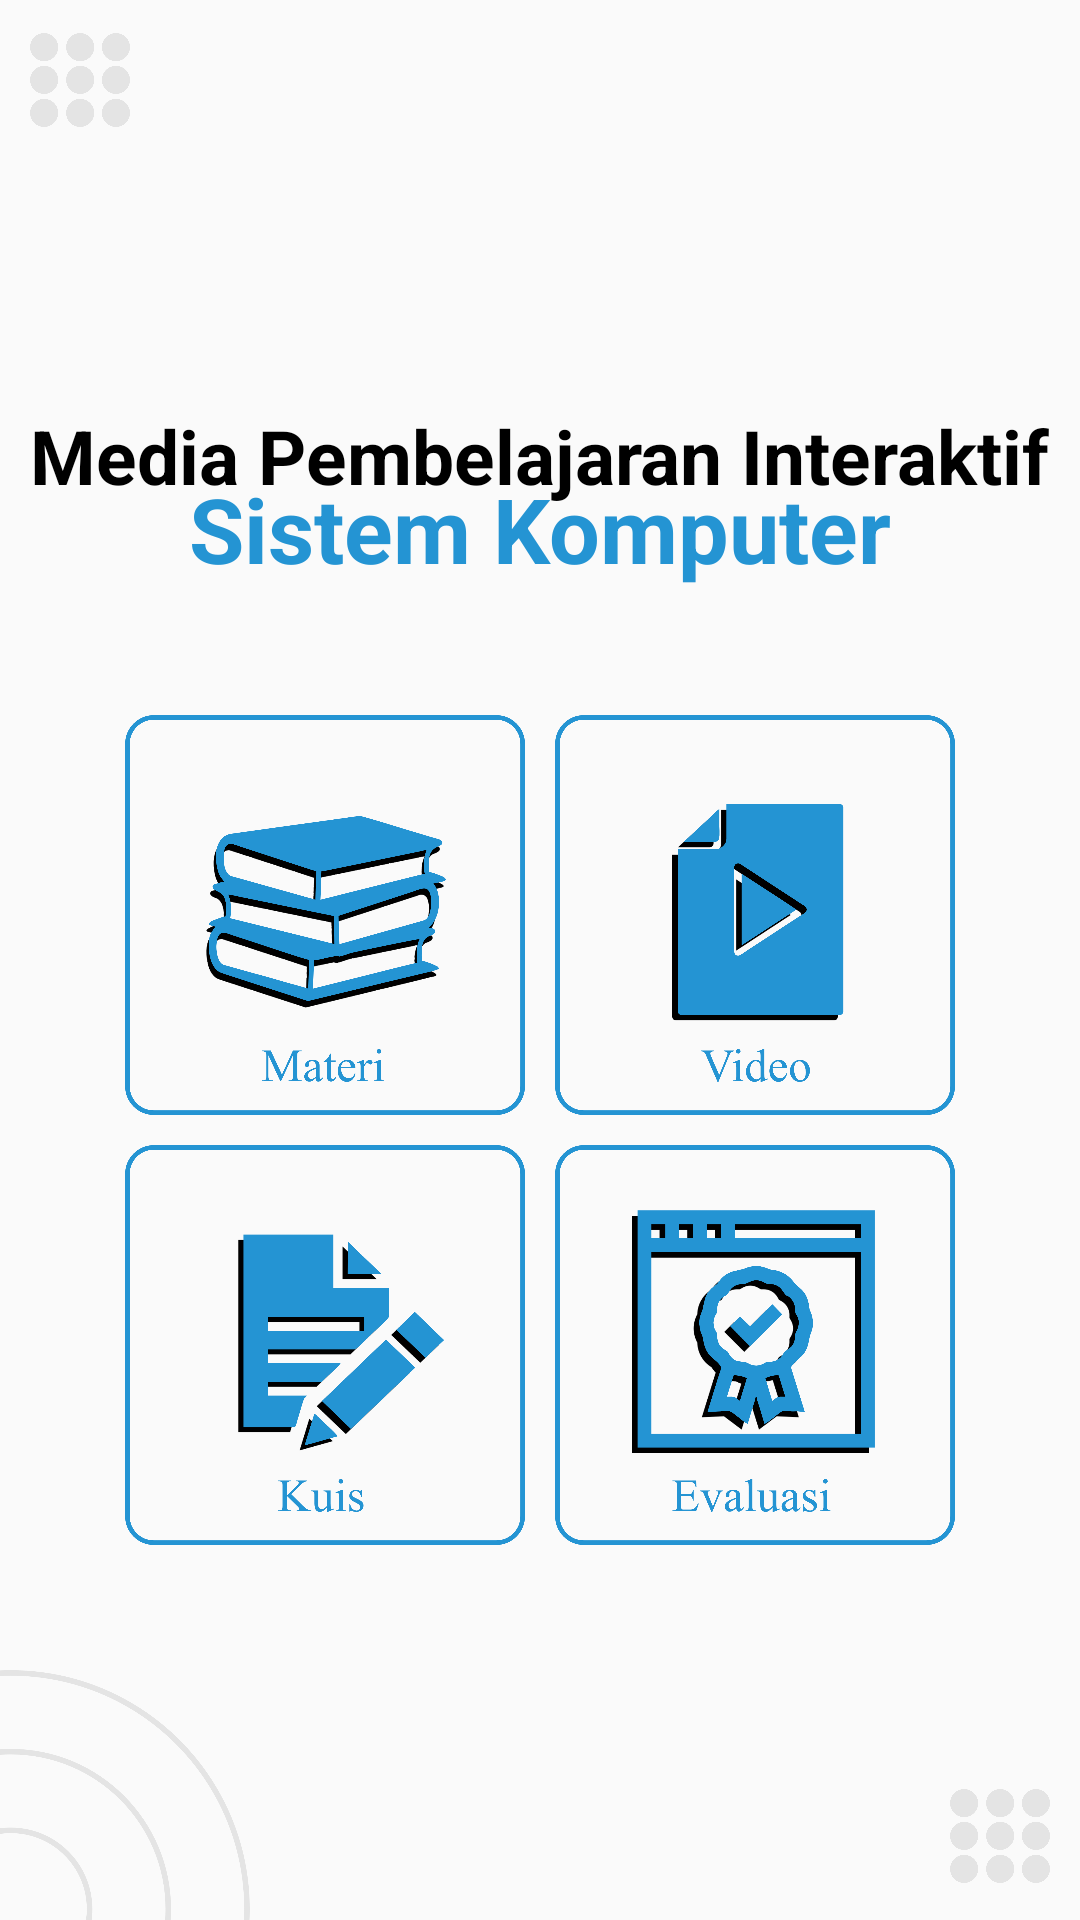

Produce the Android XML layout that renders to this screen, including the resource entries it uses.
<!-- AndroidManifest.xml: application theme Theme.ProjectPPB -->
<!-- res/layout/activity_main.xml -->
<?xml version="1.0" encoding="utf-8"?>
<androidx.constraintlayout.widget.ConstraintLayout
    xmlns:android="http://schemas.android.com/apk/res/android"
        xmlns:app="http://schemas.android.com/apk/res-auto"
        xmlns:tools="http://schemas.android.com/tools"
        android:layout_width="match_parent"
        android:layout_height="match_parent"
        tools:context=".MainActivity"
        >

    <androidx.constraintlayout.widget.ConstraintLayout
        android:layout_width="match_parent"
        android:layout_height="match_parent"
        android:layout_margin="10dp"
        tools:layout_editor_absoluteX="9dp"
        tools:layout_editor_absoluteY="9dp">

        <TextView
            android:id="@+id/textView"
            android:layout_width="wrap_content"
            android:layout_height="wrap_content"
            android:text="Media Pembelajaran Interaktif"
            android:textColor="@color/black"
            android:textSize="25dp"
            android:textStyle="bold"
            app:layout_constraintBottom_toBottomOf="parent"
            app:layout_constraintEnd_toEndOf="parent"
            app:layout_constraintHorizontal_bias="0.489"
            app:layout_constraintStart_toStartOf="parent"
            app:layout_constraintTop_toTopOf="parent"
            app:layout_constraintVertical_bias="0.213" />

        <TextView
            android:id="@+id/textView1"
            android:layout_width="wrap_content"
            android:layout_height="wrap_content"
            android:text="Sistem Komputer"
            android:textColor="@color/blue"
            android:textSize="30dp"
            android:textStyle="bold"
            app:layout_constraintBottom_toBottomOf="parent"
            app:layout_constraintEnd_toEndOf="parent"
            app:layout_constraintStart_toStartOf="parent"
            app:layout_constraintTop_toTopOf="parent"
            app:layout_constraintVertical_bias="0.252" />

        <LinearLayout
            android:id="@+id/linearLayout"
            android:layout_width="match_parent"
            android:layout_height="wrap_content"
            android:gravity="center"
            android:orientation="vertical"
            app:layout_constraintBottom_toBottomOf="parent"
            app:layout_constraintEnd_toEndOf="parent"
            app:layout_constraintHorizontal_bias="0.495"
            app:layout_constraintStart_toStartOf="parent"
            app:layout_constraintTop_toTopOf="parent"
            app:layout_constraintVertical_bias="0.67">

            <LinearLayout
                android:layout_width="match_parent"
                android:layout_height="wrap_content"
                android:gravity="center"
                android:orientation="horizontal">

                <ImageView
                    android:id="@+id/linemateri"
                    android:layout_width="400px"
                    android:layout_height="400px"
                    android:layout_margin="5dp"
                    android:src="@drawable/menumateri"
                    android:text="materi" />

                <ImageView
                    android:id="@+id/linevideo"
                    android:layout_width="400px"
                    android:layout_height="400px"
                    android:layout_margin="5dp"
                    android:src="@drawable/menuvideo"
                    android:text="video" />
            </LinearLayout>

            <LinearLayout
                android:layout_width="match_parent"
                android:layout_height="wrap_content"
                android:gravity="center"
                android:orientation="horizontal">

                <ImageView
                    android:id="@+id/linekuis"
                    android:layout_width="400px"
                    android:layout_height="400px"
                    android:layout_margin="5dp"
                    android:src="@drawable/menukuis"
                    android:text="kuis" />

                <ImageView
                    android:id="@+id/lineeval"
                    android:layout_width="400px"
                    android:layout_height="400px"
                    android:layout_margin="5dp"
                    android:src="@drawable/medal1"
                    android:text="kuis" />


            </LinearLayout>

        </LinearLayout>

        <ImageView
            android:id="@+id/imageView"
            android:layout_width="100px"
            android:layout_height="100px"
            app:layout_constraintBottom_toBottomOf="parent"
            app:layout_constraintEnd_toEndOf="parent"
            app:layout_constraintHorizontal_bias="0.0"
            app:layout_constraintStart_toStartOf="parent"
            app:layout_constraintTop_toTopOf="parent"
            app:layout_constraintVertical_bias="0.0"
            app:srcCompat="@drawable/dots" />

        <ImageView
            android:id="@+id/imageView2"
            android:layout_width="100px"
            android:layout_height="100px"
            app:layout_constraintBottom_toBottomOf="parent"
            app:layout_constraintEnd_toEndOf="parent"
            app:layout_constraintHorizontal_bias="1.0"
            app:layout_constraintStart_toStartOf="parent"
            app:layout_constraintTop_toTopOf="parent"
            app:layout_constraintVertical_bias="0.998"
            app:srcCompat="@drawable/dots" />
    </androidx.constraintlayout.widget.ConstraintLayout>

    <ImageView
        android:id="@+id/imageView3"
        android:layout_width="250px"
        android:layout_height="250px"
        app:layout_constraintBottom_toBottomOf="parent"
        app:layout_constraintEnd_toEndOf="parent"
        app:layout_constraintHorizontal_bias="0.0"
        app:layout_constraintStart_toStartOf="parent"
        app:layout_constraintTop_toTopOf="parent"
        app:layout_constraintVertical_bias="1.0"
        app:srcCompat="@drawable/tigaop" />



</androidx.constraintlayout.widget.ConstraintLayout>























































































<!-- resources referenced by this layout -->
<resources>
  <color name="black">#FF000000</color>
  <color name="blue">#2494D3</color>
  <color name="grey">#7C7C7C</color>
  <color name="white">#FFFFFFFF</color>
  <!-- drawable dots: png bitmap (drawable-v24, 38554 bytes) -->
  <!-- drawable medal1: png bitmap (drawable, 122603 bytes) -->
  <!-- drawable menukuis: png bitmap (drawable-v24, 91889 bytes) -->
  <!-- drawable menumateri: png bitmap (drawable-v24, 182307 bytes) -->
  <!-- drawable menuvideo: png bitmap (drawable-v24, 76026 bytes) -->
  <!-- drawable tigaop: png bitmap (drawable-v24, 59162 bytes) -->
  <style name="Theme.ProjectPPB" parent="Theme.AppCompat.Light.NoActionBar">
          
          <item name="colorPrimary">@color/blue</item>
          <item name="colorPrimaryVariant">@color/blue</item>
          <item name="colorOnPrimary">@color/white</item>
          
          <item name="colorSecondary">@color/teal_200</item>
          <item name="colorSecondaryVariant">@color/teal_700</item>
          <item name="colorOnSecondary">@color/black</item>
          
          <item name="android:statusBarColor">?attr/colorPrimaryVariant</item>
          
      </style>
  <color name="teal_200">#FF03DAC5</color>
  <color name="teal_700">#FF018786</color>
</resources>
